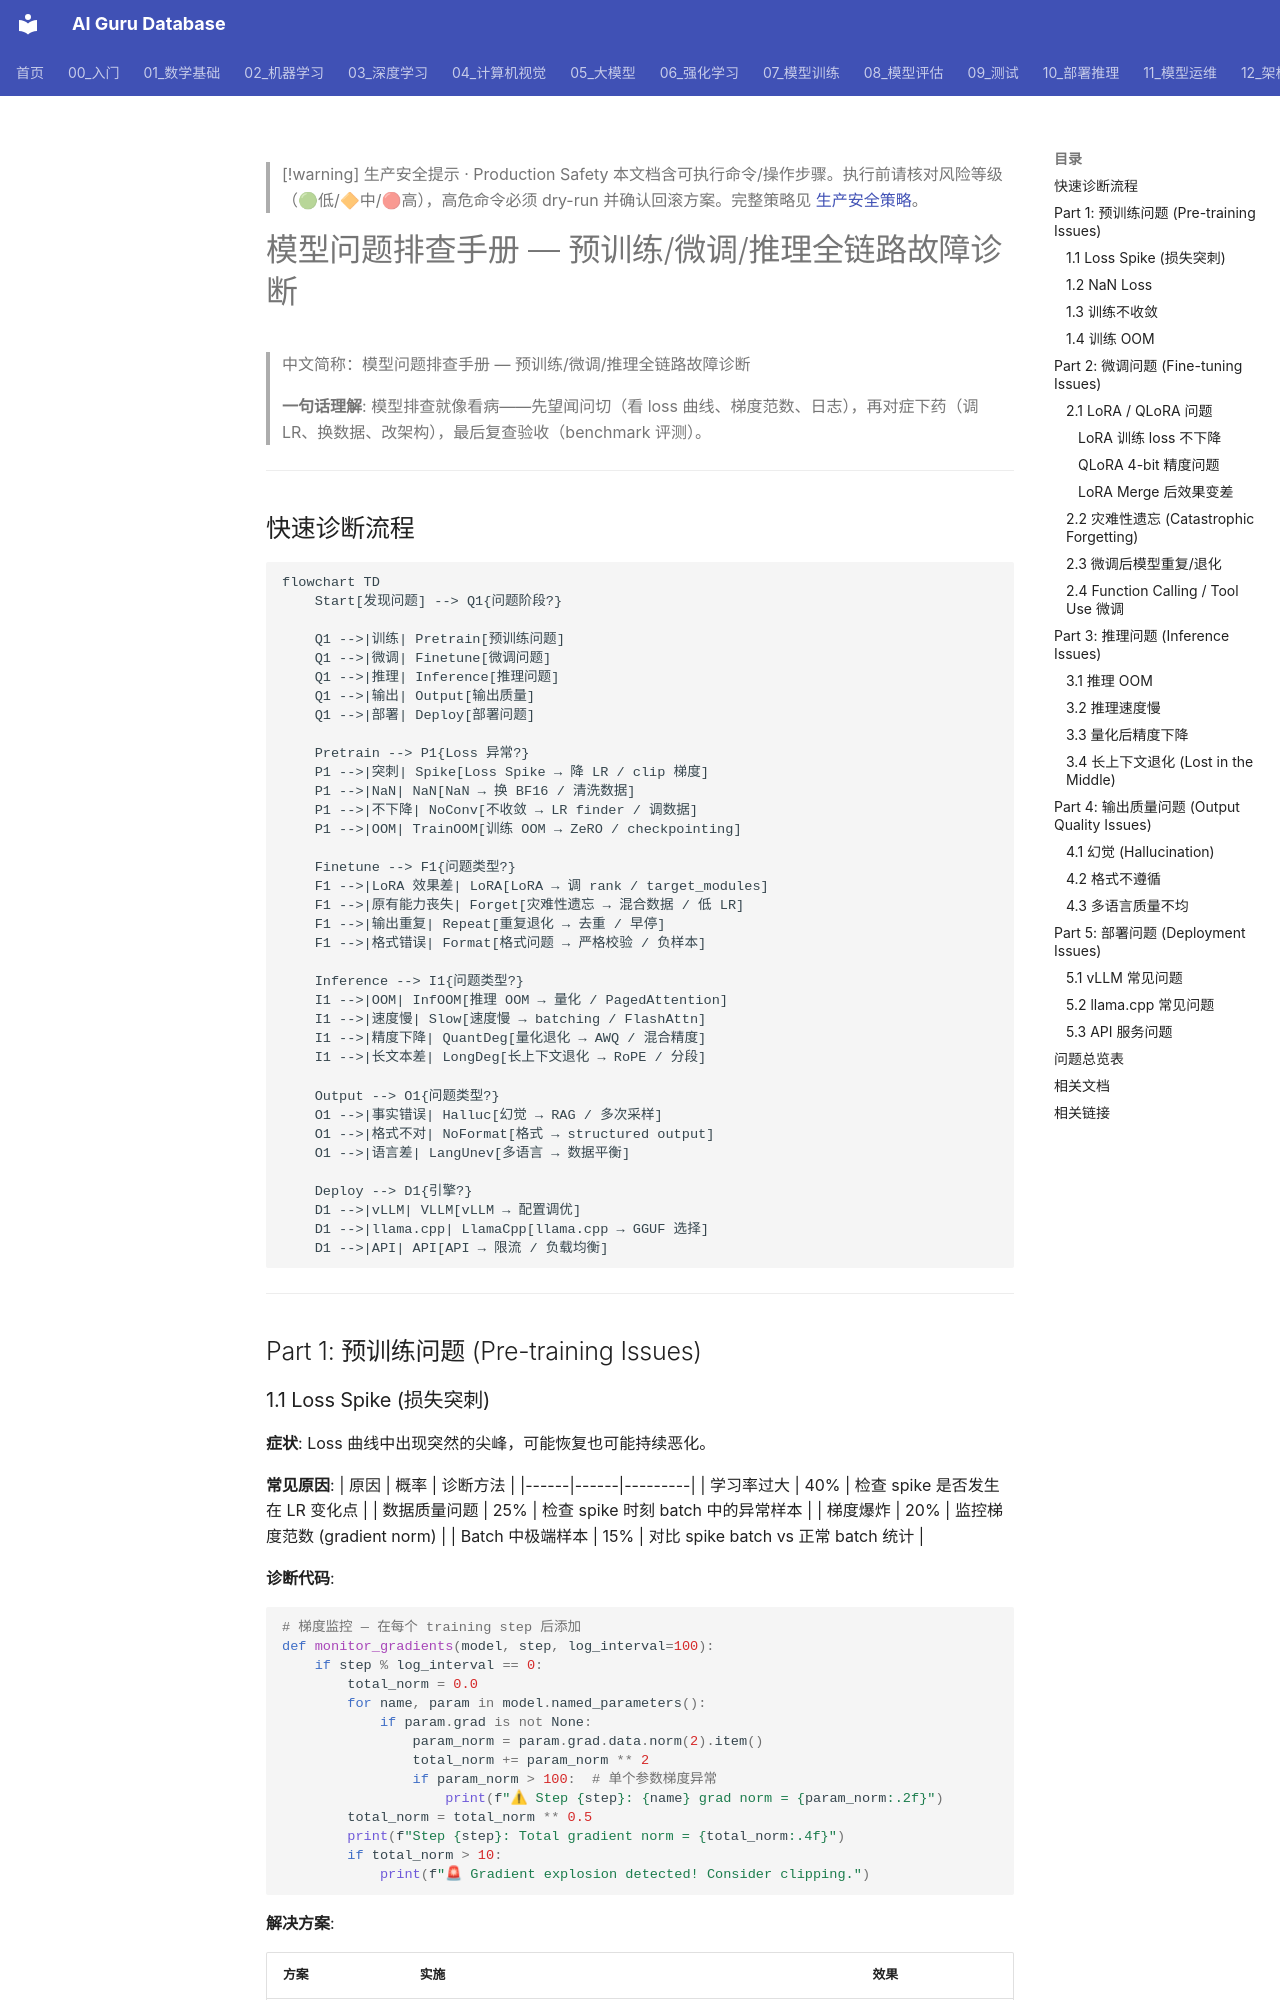

repository: ai-guru-global/ai-guru-database · page: 07_模型训练/07_训练监控/03_模型_故障排查_指南/index.html · generator: mkdocs

---
title: "模型问题排查手册 — 预训练/微调/推理全链路故障诊断"
category: 07-model-training
tags: [troubleshooting, debugging, training-issues, fine-tuning, inference, loss-spike, oom, nan, hallucination, lora, quantization, deployment]
summary: "模型排查就像看病——先望闻问切（看 loss 曲线、梯度范数、日志），再对症下药（调 LR、换数据、改架构），最后复查验收（benchmark 评测）。本手册覆盖预训练/微调/推理/部署全链路常见故障的诊断与解决方案。"
created: 2026-06-12
updated: 2026-06-12
tier: supporting
aliases:
  - "Model Troubleshooting Guide"
  - Model_Troubleshooting_Guide
sources: []

name_zh: "模型问题排查手册 — 预训练/微调/推理全链路故障诊断"
---

> [!warning] 生产安全提示 · Production Safety
> 本文档含可执行命令/操作步骤。执行前请核对风险等级（🟢低/🔶中/🔴高），高危命令必须 dry-run 并确认回滚方案。完整策略见 [生产安全策略](../../治理/Production_Safety_Policy.md)。
<!-- op-safety-banner v1 -->
# 模型问题排查手册 — 预训练/微调/推理全链路故障诊断

> 中文简称：模型问题排查手册 — 预训练/微调/推理全链路故障诊断

> **一句话理解**: 模型排查就像看病——先望闻问切（看 loss 曲线、梯度范数、日志），再对症下药（调 LR、换数据、改架构），最后复查验收（benchmark 评测）。

---

## 快速诊断流程

```mermaid
flowchart TD
    Start[发现问题] --> Q1{问题阶段?}
    
    Q1 -->|训练| Pretrain[预训练问题]
    Q1 -->|微调| Finetune[微调问题]
    Q1 -->|推理| Inference[推理问题]
    Q1 -->|输出| Output[输出质量]
    Q1 -->|部署| Deploy[部署问题]
    
    Pretrain --> P1{Loss 异常?}
    P1 -->|突刺| Spike[Loss Spike → 降 LR / clip 梯度]
    P1 -->|NaN| NaN[NaN → 换 BF16 / 清洗数据]
    P1 -->|不下降| NoConv[不收敛 → LR finder / 调数据]
    P1 -->|OOM| TrainOOM[训练 OOM → ZeRO / checkpointing]
    
    Finetune --> F1{问题类型?}
    F1 -->|LoRA 效果差| LoRA[LoRA → 调 rank / target_modules]
    F1 -->|原有能力丧失| Forget[灾难性遗忘 → 混合数据 / 低 LR]
    F1 -->|输出重复| Repeat[重复退化 → 去重 / 早停]
    F1 -->|格式错误| Format[格式问题 → 严格校验 / 负样本]
    
    Inference --> I1{问题类型?}
    I1 -->|OOM| InfOOM[推理 OOM → 量化 / PagedAttention]
    I1 -->|速度慢| Slow[速度慢 → batching / FlashAttn]
    I1 -->|精度下降| QuantDeg[量化退化 → AWQ / 混合精度]
    I1 -->|长文本差| LongDeg[长上下文退化 → RoPE / 分段]
    
    Output --> O1{问题类型?}
    O1 -->|事实错误| Halluc[幻觉 → RAG / 多次采样]
    O1 -->|格式不对| NoFormat[格式 → structured output]
    O1 -->|语言差| LangUnev[多语言 → 数据平衡]
    
    Deploy --> D1{引擎?}
    D1 -->|vLLM| VLLM[vLLM → 配置调优]
    D1 -->|llama.cpp| LlamaCpp[llama.cpp → GGUF 选择]
    D1 -->|API| API[API → 限流 / 负载均衡]
```

---

## Part 1: 预训练问题 (Pre-training Issues)
